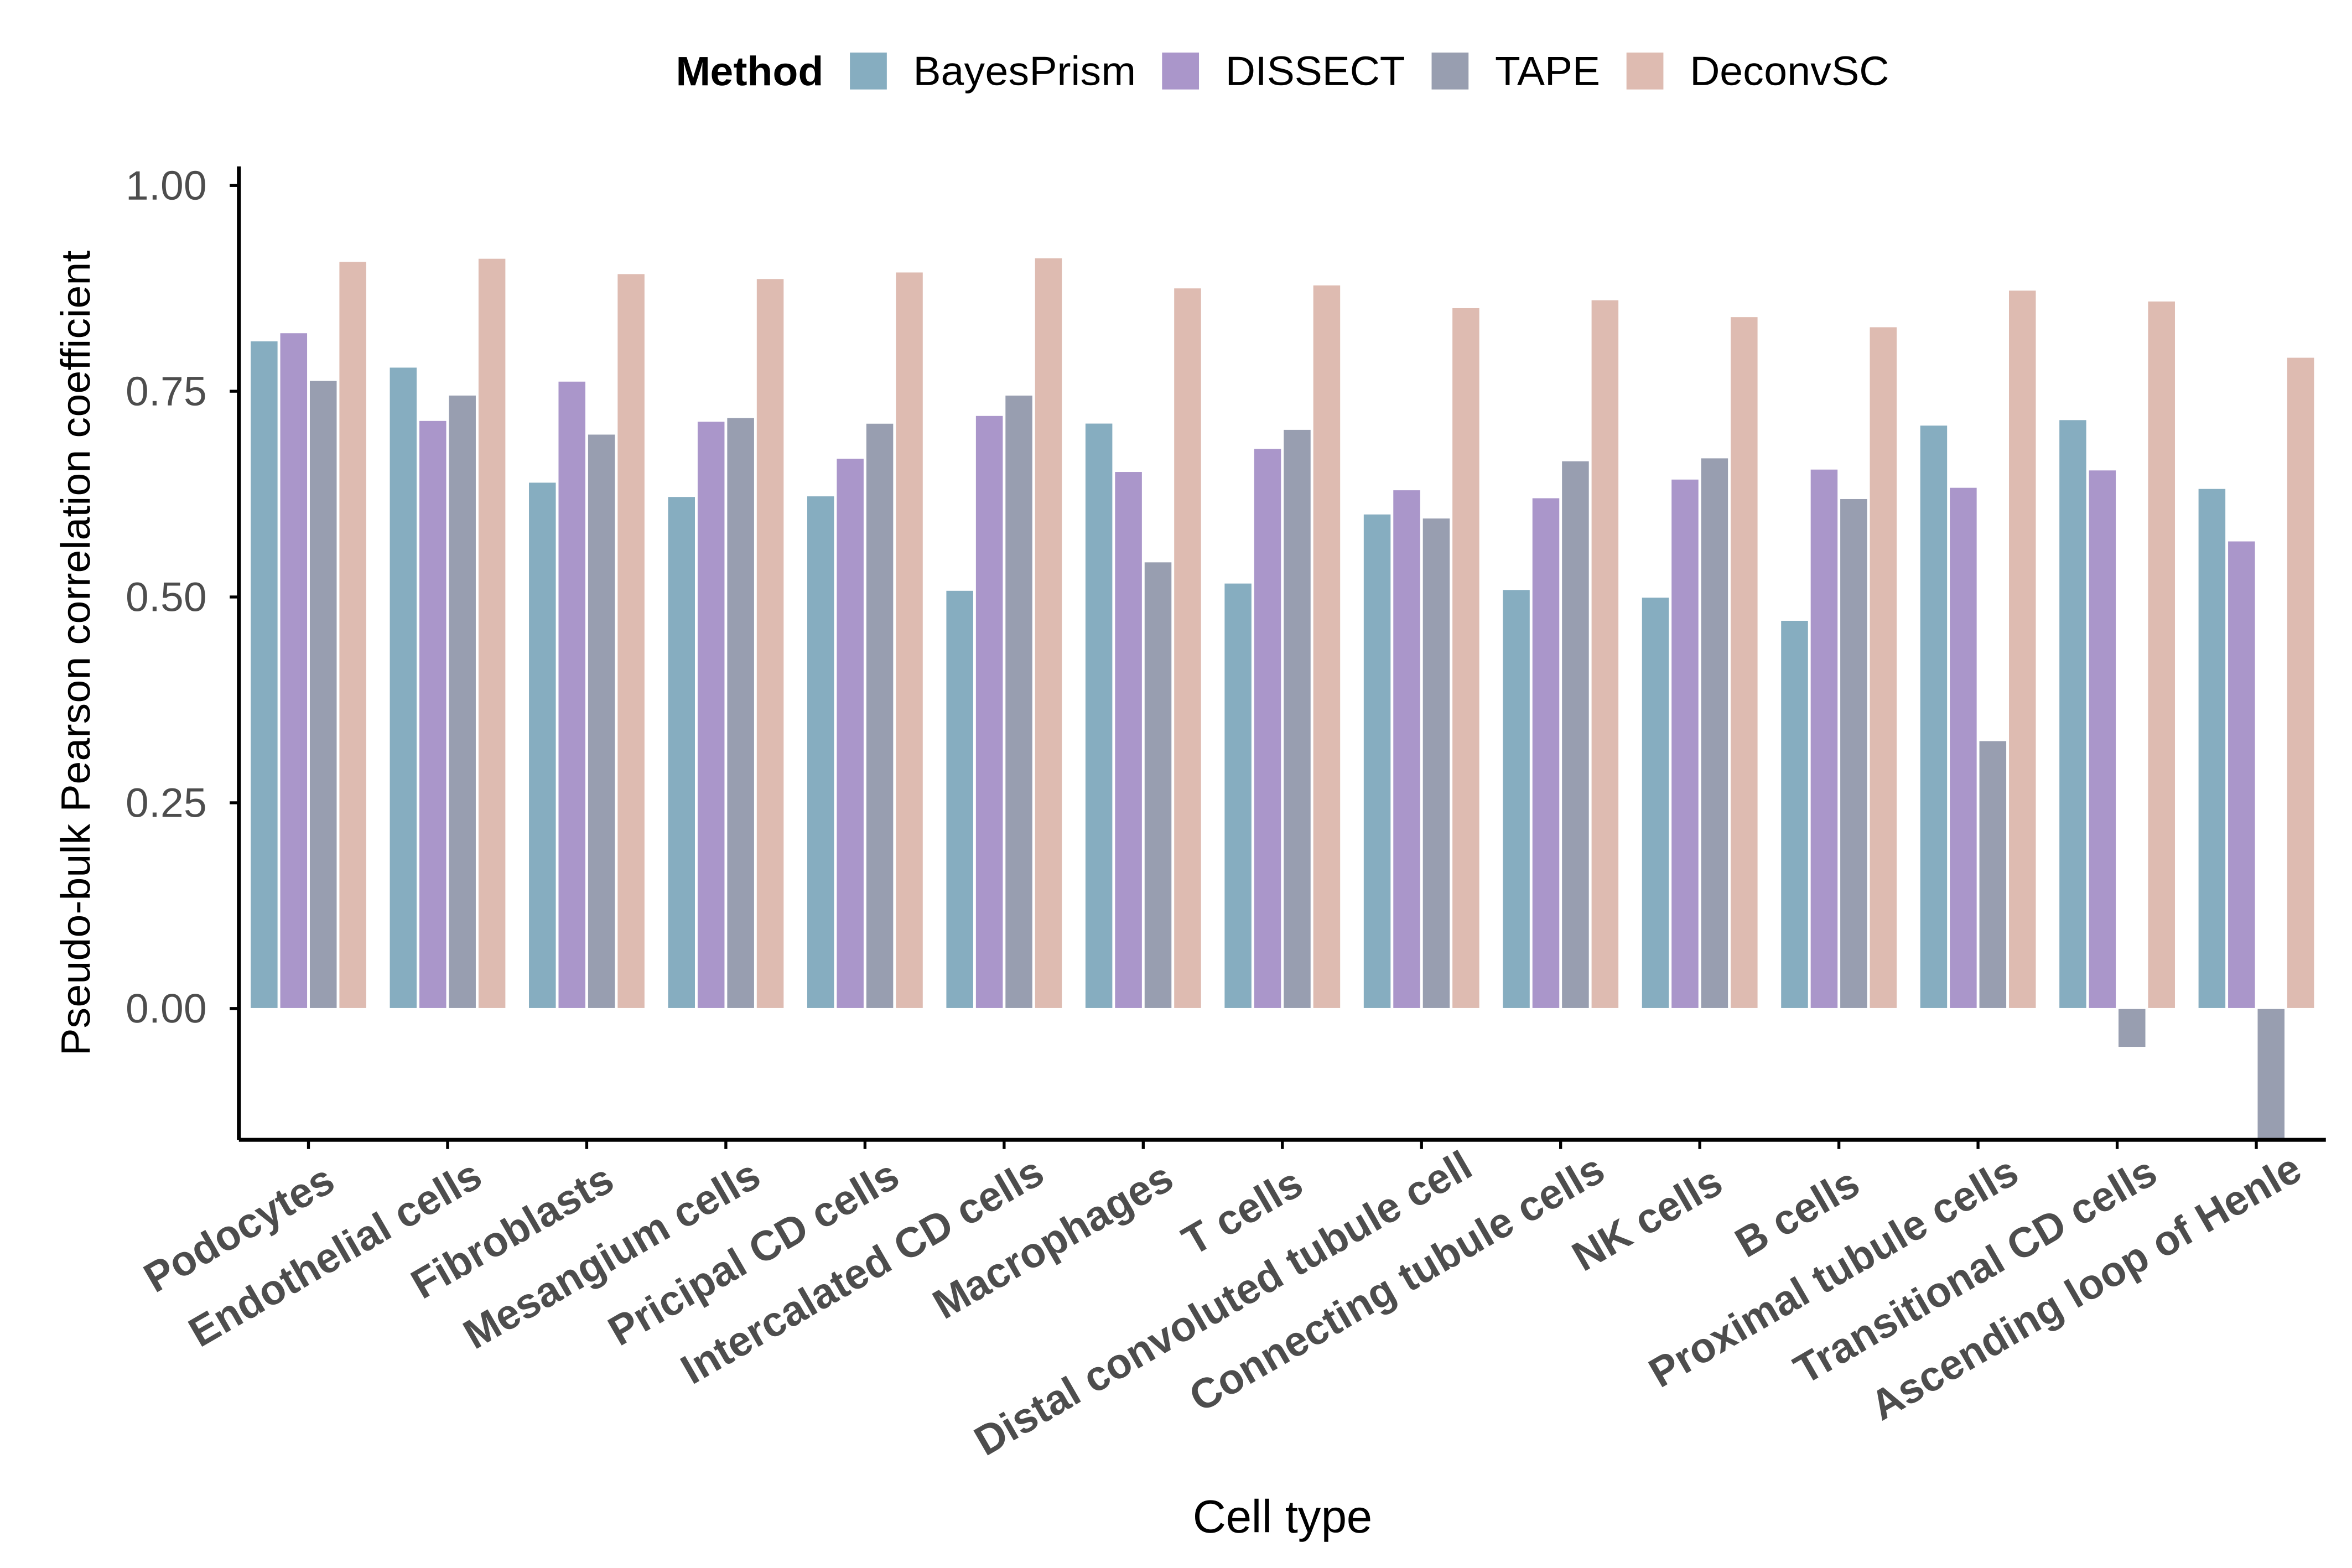

The data file committed next to this chart (first rows):
CellType, Value, Method
B cells, 0.4717, BayesPrism
Intercalated CD cells, 0.5081, BayesPrism
Pricipal CD cells, 0.6229, BayesPrism
Transitional CD cells, 0.7155, BayesPrism
Connecting tubule cells, 0.5091, BayesPrism
Distal convoluted tubule cell, 0.6009, BayesPrism
Endothelial cells, 0.7793, BayesPrism
Fibroblasts, 0.6395, BayesPrism
Macrophages, 0.7113, BayesPrism
Mesangium cells, 0.6222, BayesPrism
NK cells, 0.4998, BayesPrism
Proximal tubule cells, 0.7088, BayesPrism
Podocytes, 0.8112, BayesPrism
T cells, 0.517, BayesPrism
Ascending loop of Henle, 0.6319, BayesPrism
B cells, 0.6554, DISSECT
Intercalated CD cells, 0.7206, DISSECT
Pricipal CD cells, 0.6686, DISSECT
Transitional CD cells, 0.6544, DISSECT
Connecting tubule cells, 0.6206, DISSECT
Distal convoluted tubule cell, 0.6303, DISSECT
Endothelial cells, 0.7145, DISSECT
Fibroblasts, 0.7623, DISSECT
Macrophages, 0.6525, DISSECT
Mesangium cells, 0.7135, DISSECT
NK cells, 0.6433, DISSECT
Proximal tubule cells, 0.6333, DISSECT
Podocytes, 0.8211, DISSECT
T cells, 0.6805, DISSECT
Ascending loop of Henle, 0.5682, DISSECT
B cells, 0.6196, TAPE
Intercalated CD cells, 0.7453, TAPE
Pricipal CD cells, 0.7112, TAPE
Transitional CD cells, -0.04713, TAPE
Connecting tubule cells, 0.6655, TAPE
Distal convoluted tubule cell, 0.596, TAPE
Endothelial cells, 0.7454, TAPE
Fibroblasts, 0.6979, TAPE
Macrophages, 0.5427, TAPE
Mesangium cells, 0.718, TAPE
NK cells, 0.6691, TAPE
Proximal tubule cells, 0.3255, TAPE
Podocytes, 0.7631, TAPE
T cells, 0.7037, TAPE
Ascending loop of Henle, -0.1595, TAPE
B cells, 0.8284, DeconvSC
Intercalated CD cells, 0.9121, DeconvSC
Pricipal CD cells, 0.8949, DeconvSC
Transitional CD cells, 0.8597, DeconvSC
Connecting tubule cells, 0.8612, DeconvSC
Distal convoluted tubule cell, 0.8516, DeconvSC
Endothelial cells, 0.9116, DeconvSC
Fibroblasts, 0.8929, DeconvSC
Macrophages, 0.8756, DeconvSC
Mesangium cells, 0.887, DeconvSC
NK cells, 0.8407, DeconvSC
Proximal tubule cells, 0.8729, DeconvSC
Podocytes, 0.9078, DeconvSC
T cells, 0.8792, DeconvSC
Ascending loop of Henle, 0.7913, DeconvSC
